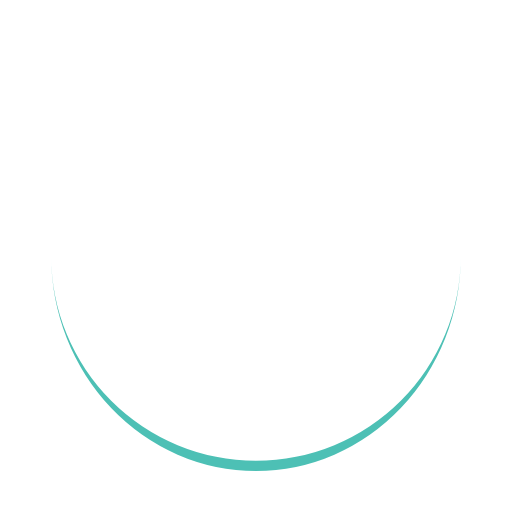
t = 0.00 s
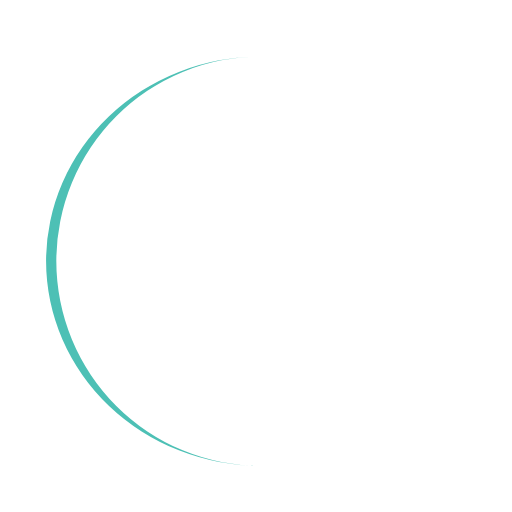
t = 0.25 s
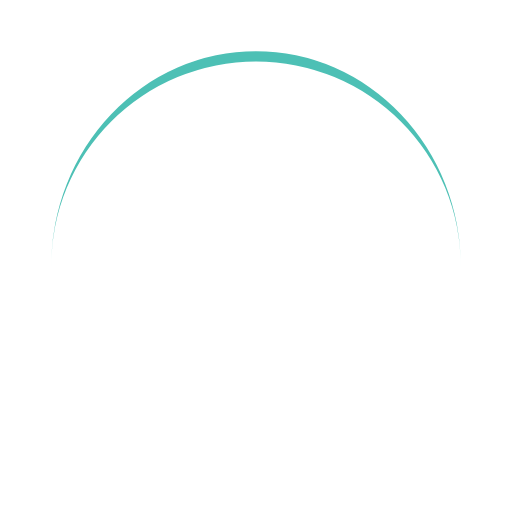
t = 0.50 s
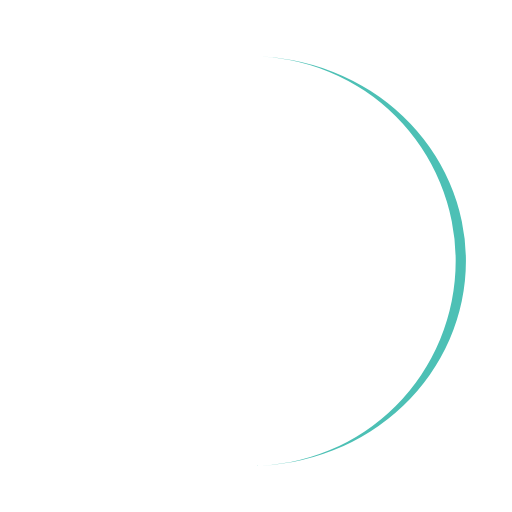
t = 0.75 s

The animated SVG that drew these frames (rendered in a browser with its animation timeline set to each time). Animation: 1 SMIL element (animateTransform=1); one cycle of 1.00 s, repeats indefinitely.

<svg width="450px"  height="300px"  xmlns="http://www.w3.org/2000/svg" viewBox="0 0 100 100" preserveAspectRatio="xMidYMid" class="lds-eclipse" style="background: none;"><path ng-attr-d="{{config.pathCmd}}" ng-attr-fill="{{config.color}}" stroke="none" d="M10 50A40 40 0 0 0 90 50A40 42 0 0 1 10 50" fill="#4dc0b5" transform="rotate(269.802 50 51)"><animateTransform attributeName="transform" type="rotate" calcMode="linear" values="0 50 51;360 50 51" keyTimes="0;1" dur="1s" begin="0s" repeatCount="indefinite"></animateTransform></path></svg>